Photos from the image-classification dataset "train_test_data" in the GitHub repository kmk9461/Interests_Portfolio. Its 2 classes are: crochet stitches, knitting stitches.

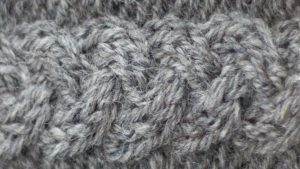
Label: knitting stitches

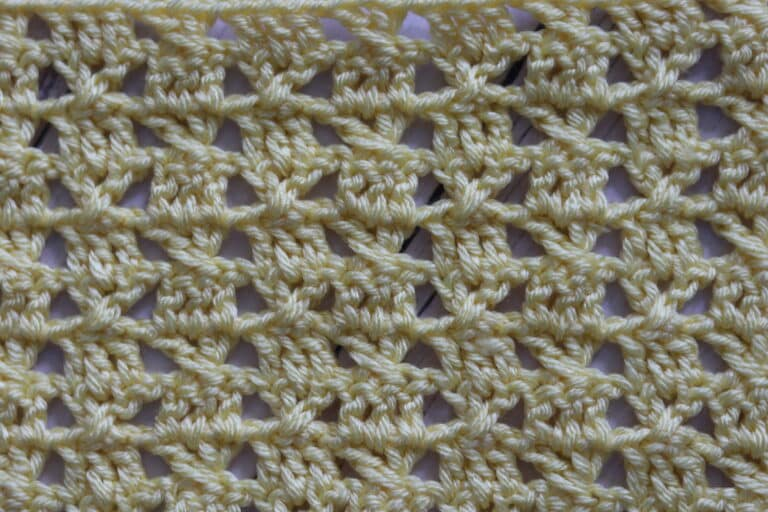
Label: crochet stitches

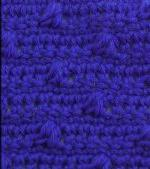
Label: crochet stitches

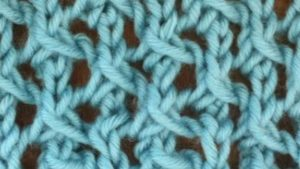
Label: knitting stitches

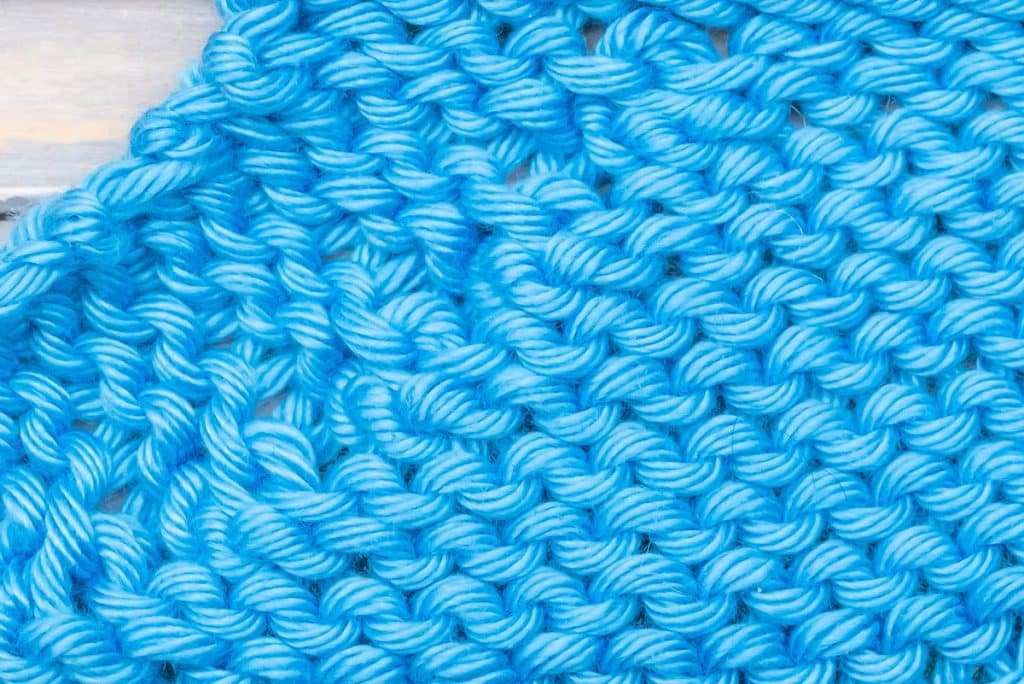
Label: knitting stitches

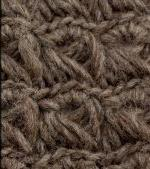
Label: crochet stitches
